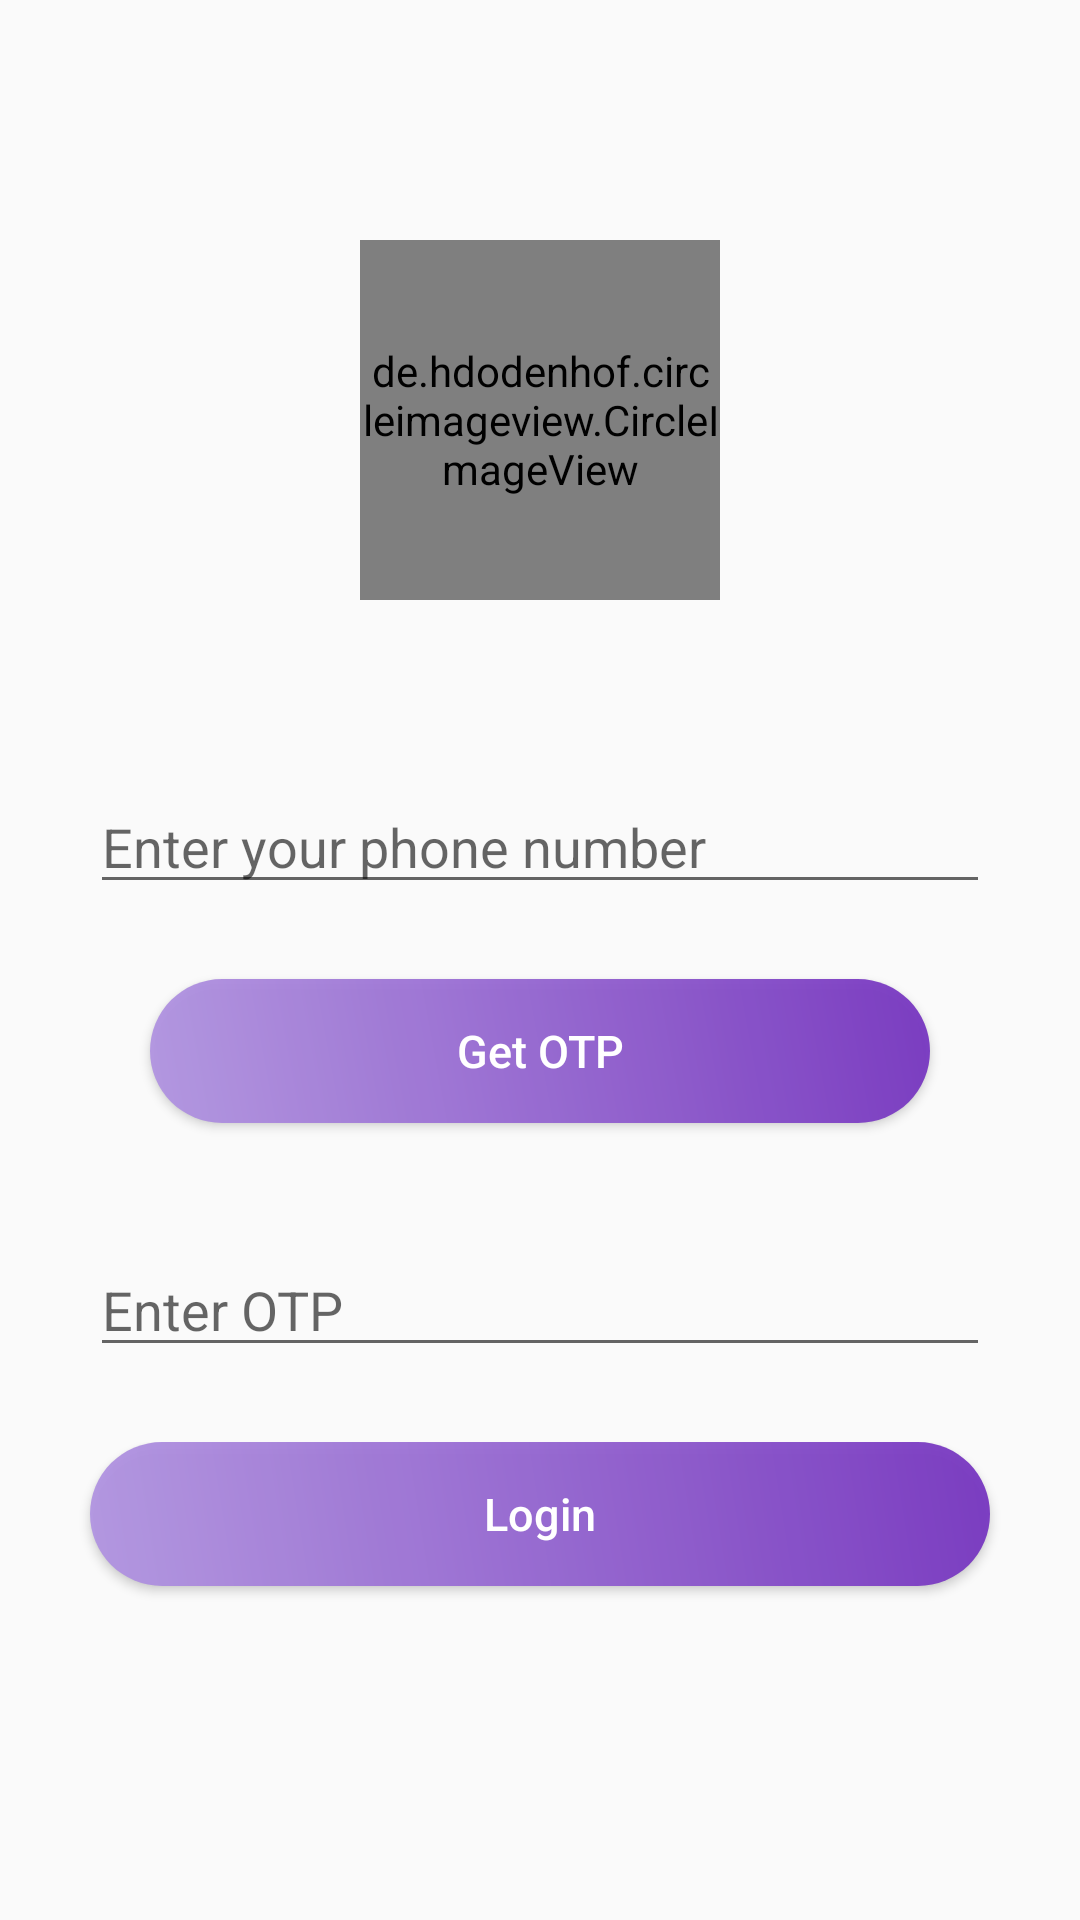

Here is an Android app screen rendered from its layout file. Give the layout XML and the strings, colors and styles it references.
<!-- AndroidManifest.xml: application theme Theme.ChattingApp -->
<!-- res/layout/activity_otp.xml -->
<?xml version="1.0" encoding="utf-8"?>
<LinearLayout xmlns:android="http://schemas.android.com/apk/res/android"
    xmlns:tools="http://schemas.android.com/tools"
    android:layout_width="match_parent"
    android:layout_height="match_parent"
    android:orientation="vertical"
    tools:context=".OTPActivity">

    <de.hdodenhof.circleimageview.CircleImageView
        android:layout_width="120dp"
        android:layout_height="120dp"
        android:layout_gravity="center_horizontal"
        android:layout_marginTop="80dp"
        android:src="@drawable/caremee" />

    
    <EditText
        android:id="@+id/idEdtPhoneNumber"
        android:layout_width="match_parent"
        android:layout_height="wrap_content"
        android:layout_centerHorizontal="true"
        android:layout_marginLeft="30dp"
        android:layout_marginTop="60dp"
        android:layout_marginRight="30dp"
        android:hint="Enter your phone number"
        android:importantForAutofill="no"
        android:inputType="phone" />

    
    <Button
        android:id="@+id/idBtnGetOtp"
        android:layout_width="match_parent"
        android:layout_height="wrap_content"
        android:layout_gravity="center_horizontal"
        android:layout_marginLeft="50dp"
        android:layout_marginTop="25dp"
        android:layout_marginRight="50dp"
        android:layout_marginBottom="10dp"
        android:background="@drawable/button_gradient"
        android:text="Get OTP"
        android:textAllCaps="false"
        android:textColor="#fff"
        android:textSize="15dp" />


    <EditText
        android:id="@+id/idEdtOtp"
        android:layout_width="match_parent"
        android:layout_height="wrap_content"
        android:layout_below="@id/idBtnGetOtp"
        android:layout_marginLeft="30dp"
        android:layout_marginTop="30dp"
        android:layout_marginRight="30dp"
        android:hint="Enter OTP"
        android:importantForAutofill="no"
        android:inputType="phone" />

    <LinearLayout
        android:layout_width="match_parent"
        android:layout_height="wrap_content"
        android:layout_gravity="center_horizontal"
        android:layout_marginTop="25dp"
        android:gravity="center_horizontal"
        android:orientation="horizontal"
        android:paddingLeft="20dp"
        android:paddingRight="20dp">


















        <Button
            android:id="@+id/idBtnVerify"
            android:layout_width="match_parent"
            android:layout_height="wrap_content"
            android:layout_below="@id/idEdtOtp"
            android:layout_gravity="center_horizontal"
            android:layout_marginLeft="10dp"
            android:layout_marginRight="10dp"
            android:layout_marginBottom="10dp"
            android:background="@drawable/button_gradient"
            android:paddingLeft="45dp"
            android:paddingRight="45dp"
            android:text="Login"
            android:textAllCaps="false"
            android:textColor="#fff"
            android:textSize="15dp" />

        

    </LinearLayout>


















    <ProgressBar
        android:id="@+id/progressBar"
        android:layout_width="65dp"
        android:layout_height="65dp"
        android:layout_centerVertical="true"
        android:layout_gravity="center_horizontal"
        android:layout_marginTop="-180dp"
        android:indeterminate="true"
        android:indeterminateTint="#7935C5"
        android:outlineAmbientShadowColor="#7935C5"
        android:tooltipText="Please Wait"
        android:visibility="invisible" />








</LinearLayout>
<!-- resources referenced by this layout -->
<resources>
  <!-- drawable button_gradient (drawable) -->
  <?xml version="1.0" encoding="utf-8"?>
  <shape xmlns:android="http://schemas.android.com/apk/res/android"
      android:shape="rectangle">
      <solid android:color="#eeffffff" />
      <corners android:bottomRightRadius="80dp"
          android:bottomLeftRadius="80dp"
          android:topRightRadius="80dp"
          android:topLeftRadius="80dp"/>
      <gradient
          android:angle="225"
          android:endColor="#B194E1"
          android:startColor="#7431BF"/>
  </shape>
  <!-- drawable caremee: jpg bitmap (drawable, 9125 bytes) -->
  <!-- drawable pay (drawable) -->
  <vector xmlns:android="http://schemas.android.com/apk/res/android"
      android:width="24dp"
      android:height="24dp"
      android:viewportWidth="24"
      android:viewportHeight="24"
      android:tint="#FDFDFD">
    <path
        android:fillColor="@android:color/white"
        android:pathData="M12,2C6.48,2 2,6.48 2,12s4.48,10 10,10 10,-4.48 10,-10S17.52,2 12,2zM13.41,18.09L13.41,20h-2.67v-1.93c-1.71,-0.36 -3.16,-1.46 -3.27,-3.4h1.96c0.1,1.05 0.82,1.87 2.65,1.87 1.96,0 2.4,-0.98 2.4,-1.59 0,-0.83 -0.44,-1.61 -2.67,-2.14 -2.48,-0.6 -4.18,-1.62 -4.18,-3.67 0,-1.72 1.39,-2.84 3.11,-3.21L10.74,4h2.67v1.95c1.86,0.45 2.79,1.86 2.85,3.39L14.3,9.34c-0.05,-1.11 -0.64,-1.87 -2.22,-1.87 -1.5,0 -2.4,0.68 -2.4,1.64 0,0.84 0.65,1.39 2.67,1.91s4.18,1.39 4.18,3.91c-0.01,1.83 -1.38,2.83 -3.12,3.16z"/>
  </vector>
  <style name="Theme.ChattingApp" parent="Theme.AppCompat.DayNight.DarkActionBar">
          
          <item name="colorPrimary">@color/purple_700</item>
          <item name="colorPrimaryVariant">@color/purple_700</item>
          <item name="colorOnPrimary">@color/colorWhite</item>
          
          <item name="colorSecondary">@color/teal_200</item>
          <item name="colorSecondaryVariant">@color/teal_700</item>
          <item name="colorOnSecondary">@color/black</item>
          
          <item name="android:statusBarColor" tools:targetApi="l">?attr/colorPrimaryVariant</item>
          <item name="android:windowActivityTransitions">true</item>
          
      </style>
  <color name="purple_700">#7431BF</color>
  <color name="colorWhite">#FFFFFFFF</color>
  <color name="teal_200">#FF03DAC5</color>
  <color name="teal_700">#FF018786</color>
  <color name="black">#FF000000</color>
</resources>
